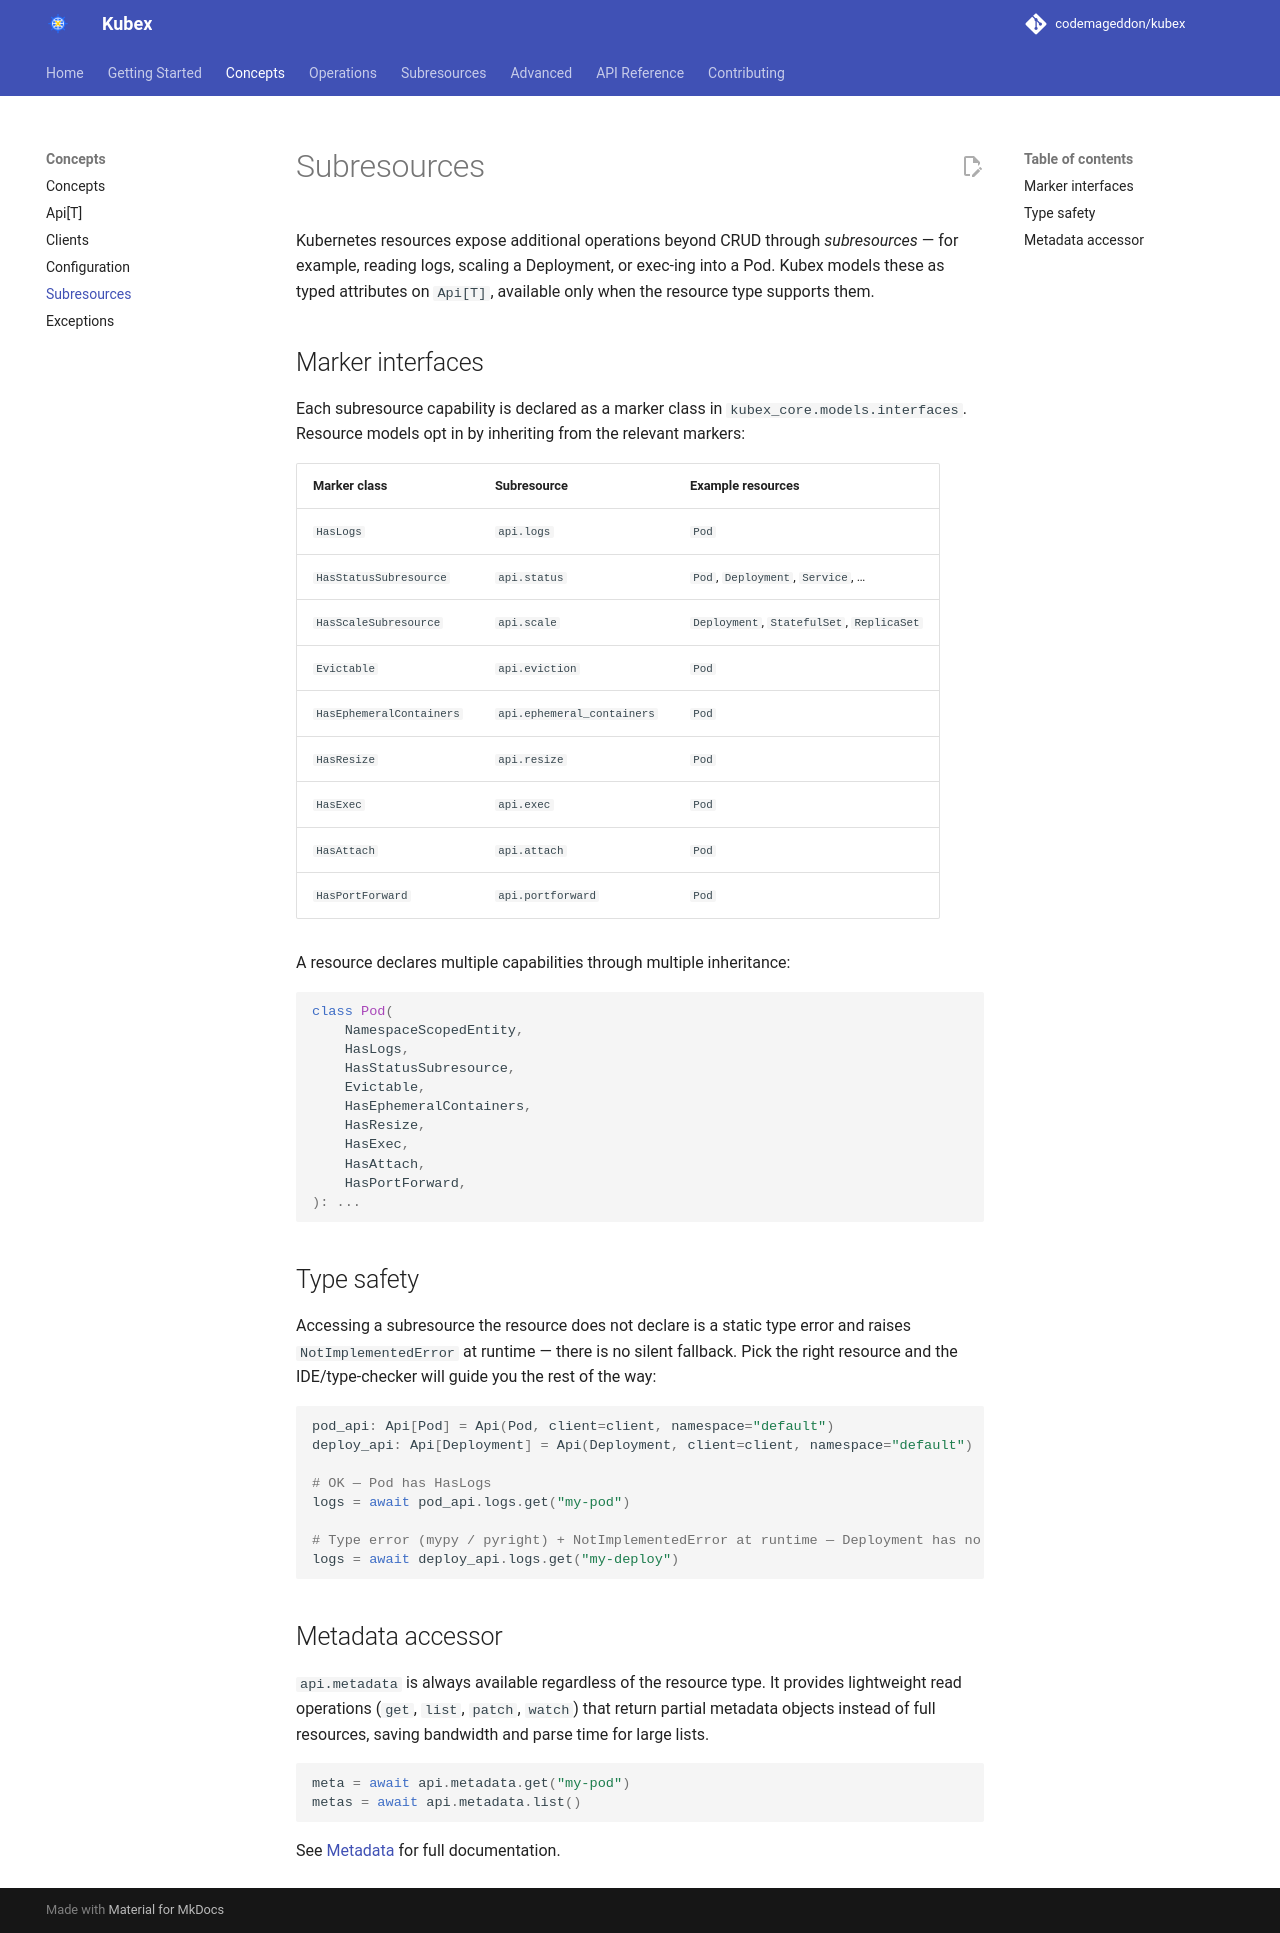

repository: codemageddon/kubex · page: 0.1.0-beta.3/concepts/subresources/index.html · generator: mkdocs

# Subresources

Kubernetes resources expose additional operations beyond CRUD through *subresources* — for example, reading logs, scaling a Deployment, or exec-ing into a Pod. Kubex models these as typed attributes on `Api[T]`, available only when the resource type supports them.

## Marker interfaces

Each subresource capability is declared as a marker class in `kubex_core.models.interfaces`. Resource models opt in by inheriting from the relevant markers:

| Marker class | Subresource | Example resources |
|---|---|---|
| `HasLogs` | `api.logs` | `Pod` |
| `HasStatusSubresource` | `api.status` | `Pod`, `Deployment`, `Service`, … |
| `HasScaleSubresource` | `api.scale` | `Deployment`, `StatefulSet`, `ReplicaSet` |
| `Evictable` | `api.eviction` | `Pod` |
| `HasEphemeralContainers` | `api.ephemeral_containers` | `Pod` |
| `HasResize` | `api.resize` | `Pod` |
| `HasExec` | `api.exec` | `Pod` |
| `HasAttach` | `api.attach` | `Pod` |
| `HasPortForward` | `api.portforward` | `Pod` |

A resource declares multiple capabilities through multiple inheritance:

```python
class Pod(
    NamespaceScopedEntity,
    HasLogs,
    HasStatusSubresource,
    Evictable,
    HasEphemeralContainers,
    HasResize,
    HasExec,
    HasAttach,
    HasPortForward,
): ...
```

## Type safety

Accessing a subresource the resource does not declare is a static type error and raises `NotImplementedError` at runtime — there is no silent fallback. Pick the right resource and the IDE/type-checker will guide you the rest of the way:

```python
pod_api: Api[Pod] = Api(Pod, client=client, namespace="default")
deploy_api: Api[Deployment] = Api(Deployment, client=client, namespace="default")

# OK — Pod has HasLogs
logs = await pod_api.logs.get("my-pod")

# Type error (mypy / pyright) + NotImplementedError at runtime — Deployment has no HasLogs
logs = await deploy_api.logs.get("my-deploy")
```

## Metadata accessor

`api.metadata` is always available regardless of the resource type. It provides lightweight read operations (`get`, `list`, `patch`, `watch`) that return partial metadata objects instead of full resources, saving bandwidth and parse time for large lists.

```python
meta = await api.metadata.get("my-pod")
metas = await api.metadata.list()
```

See [Metadata](../subresources/metadata.md) for full documentation.
